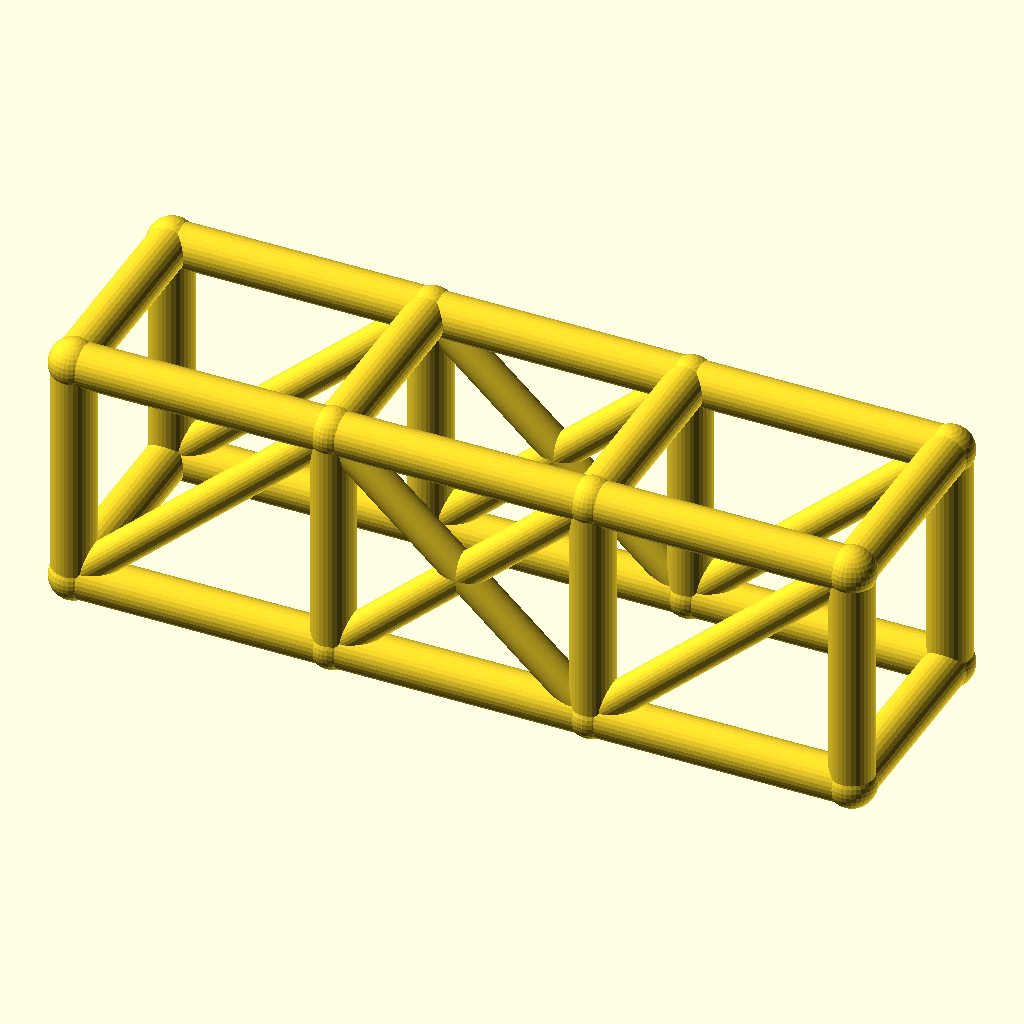
Cell 1 — every parameter at its default value.
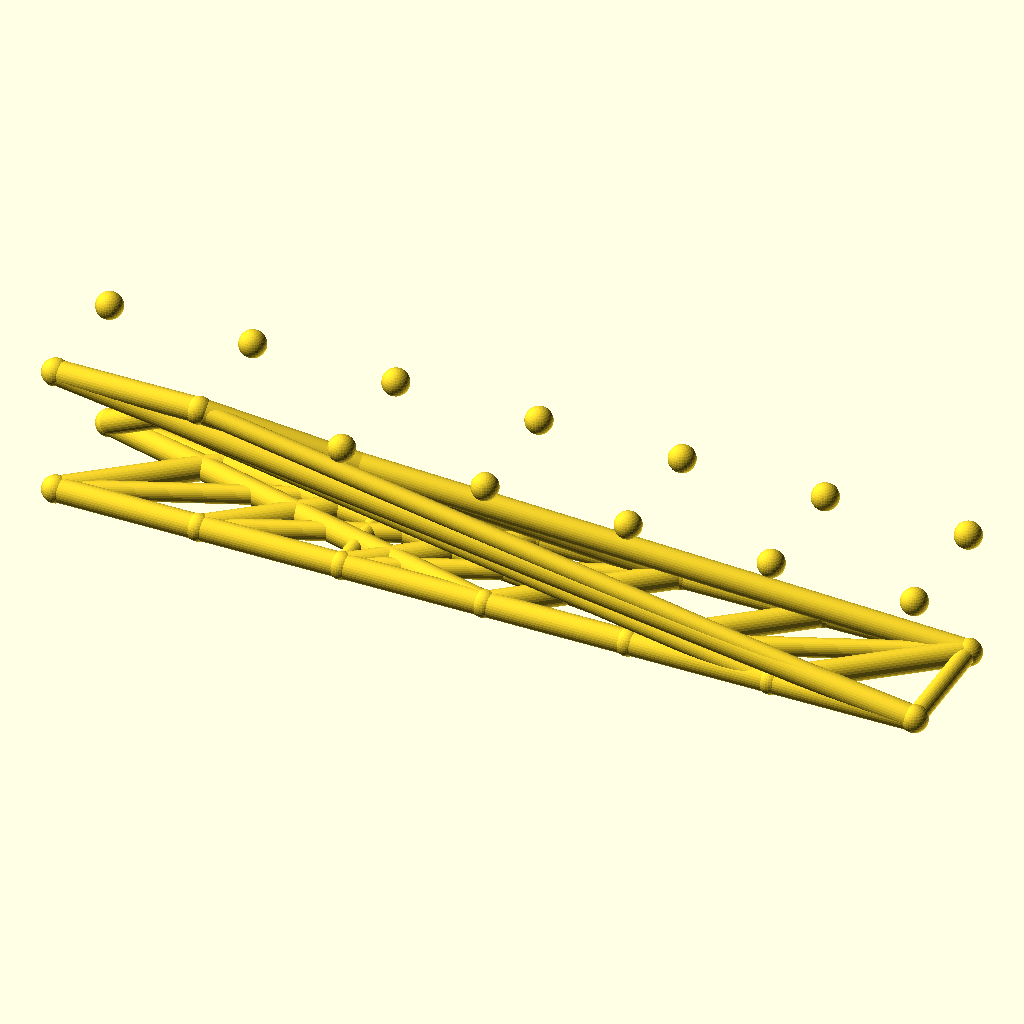
Cell 2: bays = 6 (everything else at default).
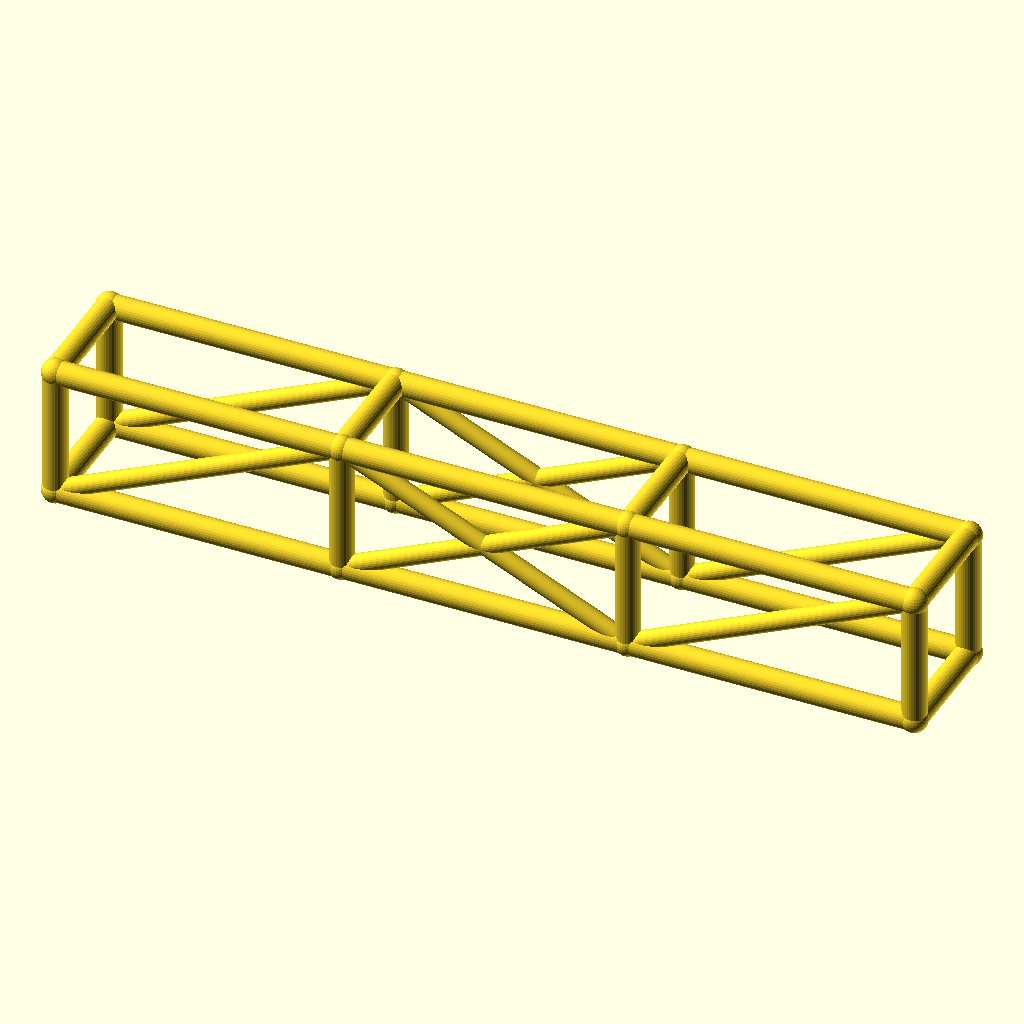
Cell 3: the same model with bay_l = 84.
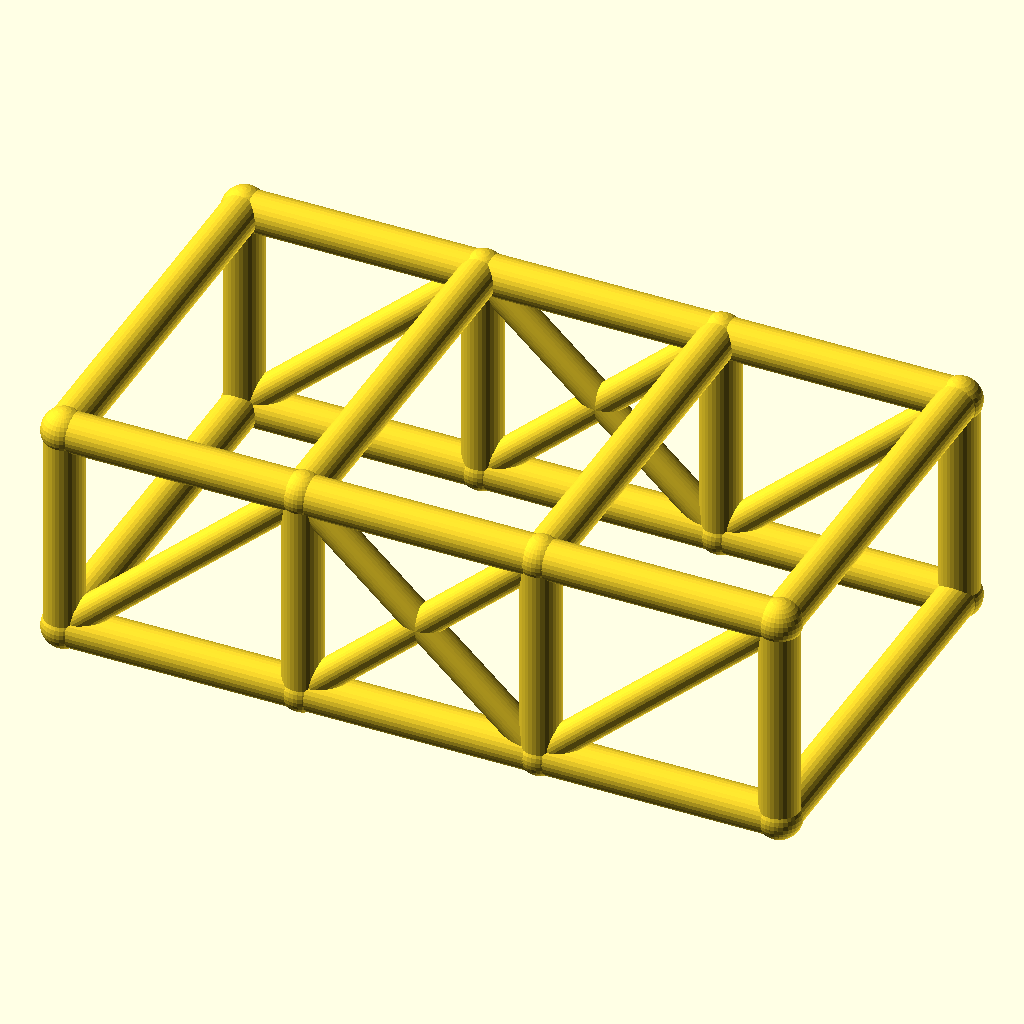
Cell 4: cage_w = 68 (everything else at default).
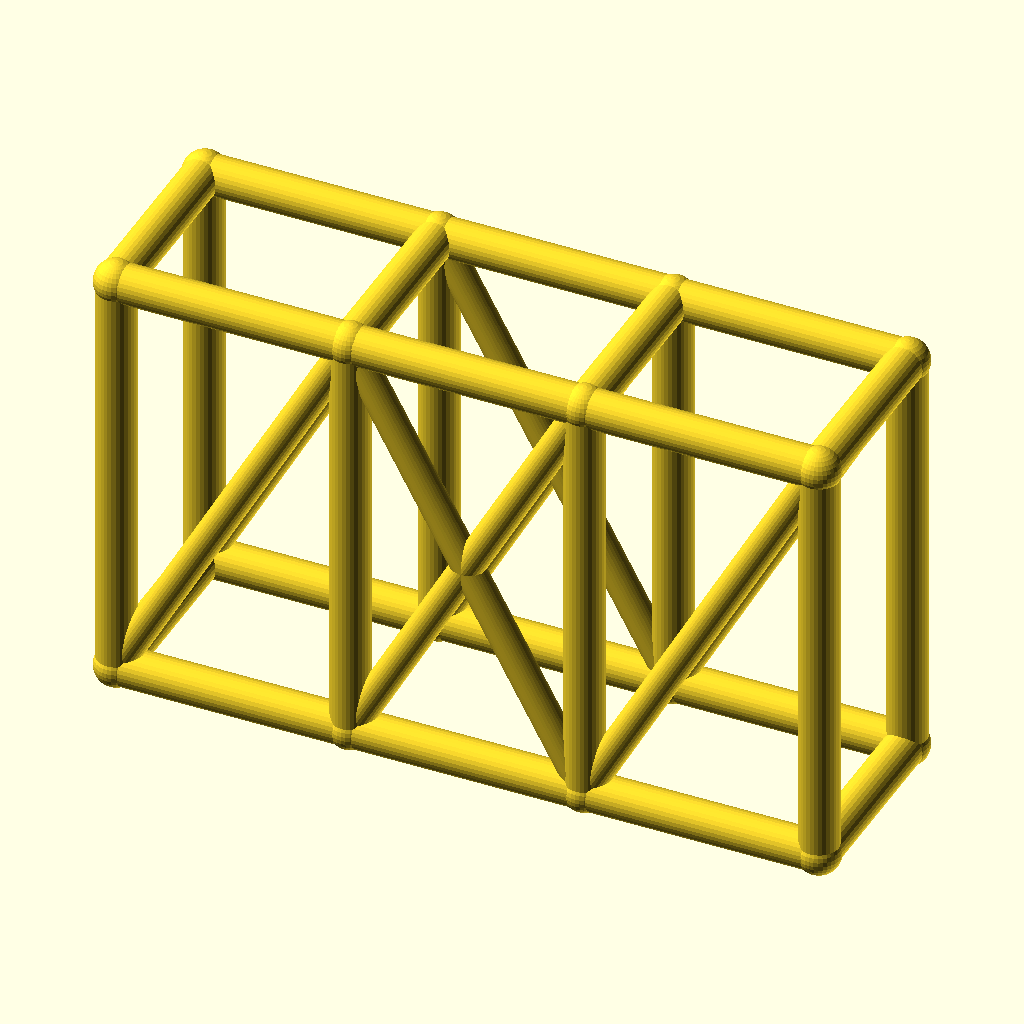
Cell 5: the same model with cage_h = 76.
All cells are drawn from the same view direction (rotation 55°, 0°, 25°, orthographic, colour scheme Cornfield), but the view is re-fitted for each cell, so position and scale can differ between cells as well as the parameter.
Source of the model, optional_data/data/wire2/rollcages/scene_0011.scad:
$fn = 32;

// ----------------------------------------------------------------------
// Roll cage: 3 bays x 2 sections, bays 42 mm, 34 x 38 mm section
// ----------------------------------------------------------------------

// --- parameters (mm) ---
bays = 3;                 // number of bays along X
sections = 2;             // levels of the cage
bay_l = 42;               // bay length, X
cage_w = 34;              // cage width, Y
cage_h = 38;              // cage height, Z
rail_r = 3.5;             // rail and hoop radius
diag_r = 2.7;             // diagonal brace radius
joint_r = 3.9;            // joint ball radius

bbox_x = bays * bay_l + 2 * joint_r;  // overall X, joints included
bbox_y = cage_w + 2 * joint_r;  // overall Y, joints included
bbox_z = cage_h + 2 * joint_r;  // overall Z, joints included
rail_d = 2 * rail_r;  // rail stock diameter
diag_d = 2 * diag_r;  // diagonal stock diameter
joint_d = 2 * joint_r;  // joint ball diameter
cage_l = bays * bay_l;  // overall cage length
nodes = [for (lvl = [0, 1], side = [0, 1], st = [0 : bays]) [st * bay_l, side * cage_w, lvl * cage_h]];

module member(a, b, r) {
  /* round stock from joint a to joint b, ends buried in the joint balls */
  d = b - a;
  length = norm(d);
  translate(a) rotate([0, acos(d[2] / length), atan2(d[1], d[0])])
    cylinder(h = length, r = r);
}

module joint(p, r) {
  /* ball at the joint centre, fatter than every member meeting there */
  translate(p) sphere(r = r);
}

/* members - each call is one graph edge */
member(nodes[0], nodes[1], rail_r);
member(nodes[1], nodes[2], rail_r);
member(nodes[2], nodes[3], rail_r);
member(nodes[4], nodes[5], rail_r);
member(nodes[5], nodes[6], rail_r);
member(nodes[6], nodes[7], rail_r);
member(nodes[8], nodes[9], rail_r);
member(nodes[9], nodes[10], rail_r);
member(nodes[10], nodes[11], rail_r);
member(nodes[12], nodes[13], rail_r);
member(nodes[13], nodes[14], rail_r);
member(nodes[14], nodes[15], rail_r);
member(nodes[0], nodes[8], rail_r);
member(nodes[1], nodes[9], rail_r);
member(nodes[2], nodes[10], rail_r);
member(nodes[3], nodes[11], rail_r);
member(nodes[4], nodes[12], rail_r);
member(nodes[5], nodes[13], rail_r);
member(nodes[6], nodes[14], rail_r);
member(nodes[7], nodes[15], rail_r);
member(nodes[8], nodes[12], rail_r);
member(nodes[9], nodes[13], rail_r);
member(nodes[10], nodes[14], rail_r);
member(nodes[11], nodes[15], rail_r);
member(nodes[0], nodes[4], rail_r);
member(nodes[3], nodes[7], rail_r);
member(nodes[0], nodes[9], diag_r);
member(nodes[1], nodes[10], diag_r);
member(nodes[9], nodes[2], diag_r);
member(nodes[2], nodes[11], diag_r);
member(nodes[4], nodes[13], diag_r);
member(nodes[5], nodes[14], diag_r);
member(nodes[13], nodes[6], diag_r);
member(nodes[6], nodes[15], diag_r);

/* joint balls */
for (p = nodes) joint(p, joint_r);
Parameter table extracted from the source (name, type, default, range or options):
bays: number, default 3
sections: number, default 2
bay_l: number, default 42
cage_w: number, default 34
cage_h: number, default 38
rail_r: number, default 3.5
diag_r: number, default 2.7
joint_r: number, default 3.9
